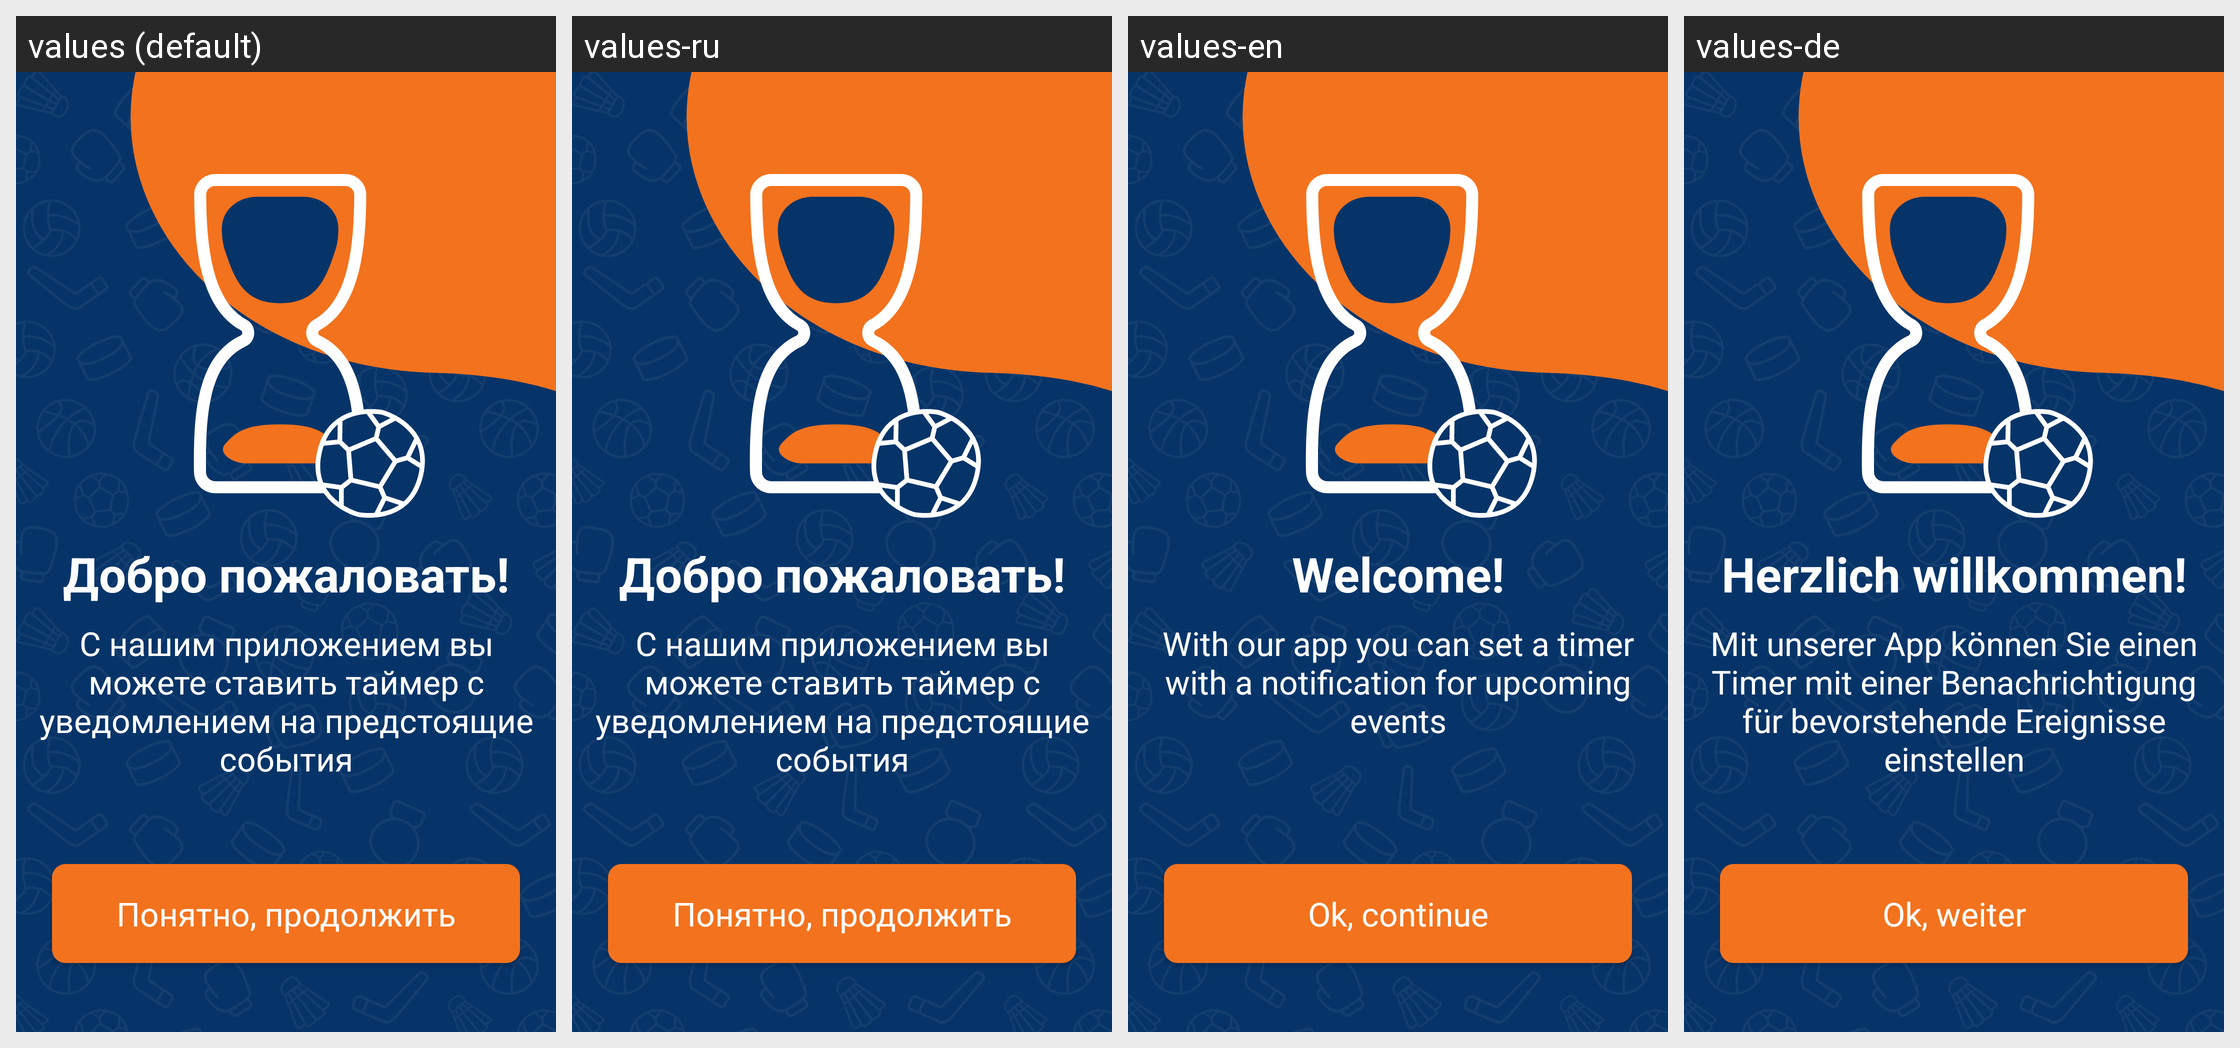

Locale-by-locale string values for the Android screen shown in this grid:
Android screen res/layout/activity_greeting.xml rendered under 4 locales, left to right: values (default), values-ru, values-en, values-de. Device: Nexus 5 (rendered at 1080×1920; each locale shown at half size, 540×960, under a caption strip naming it); theme AppTheme.
Strings drawn on this screen, with the default value and each locale's value (text and hints the layout hard-codes appear in the picture but are not listed):

greetings
  values: Добро пожаловать!
  values-ru: Добро пожаловать!
  values-en: Welcome!
  values-de: Herzlich willkommen!

greetings_text
  values: С нашим приложением вы можете ставить таймер с уведомлением на предстоящие события
  values-ru: С нашим приложением вы можете ставить таймер с уведомлением на предстоящие события
  values-en: With our app you can set a timer with a notification for upcoming events
  values-de: Mit unserer App können Sie einen Timer mit einer Benachrichtigung für bevorstehende Ereignisse einstellen

greetings_text_button
  values: Понятно, продолжить
  values-ru: Понятно, продолжить
  values-en: Ok, continue
  values-de: Ok, weiter
